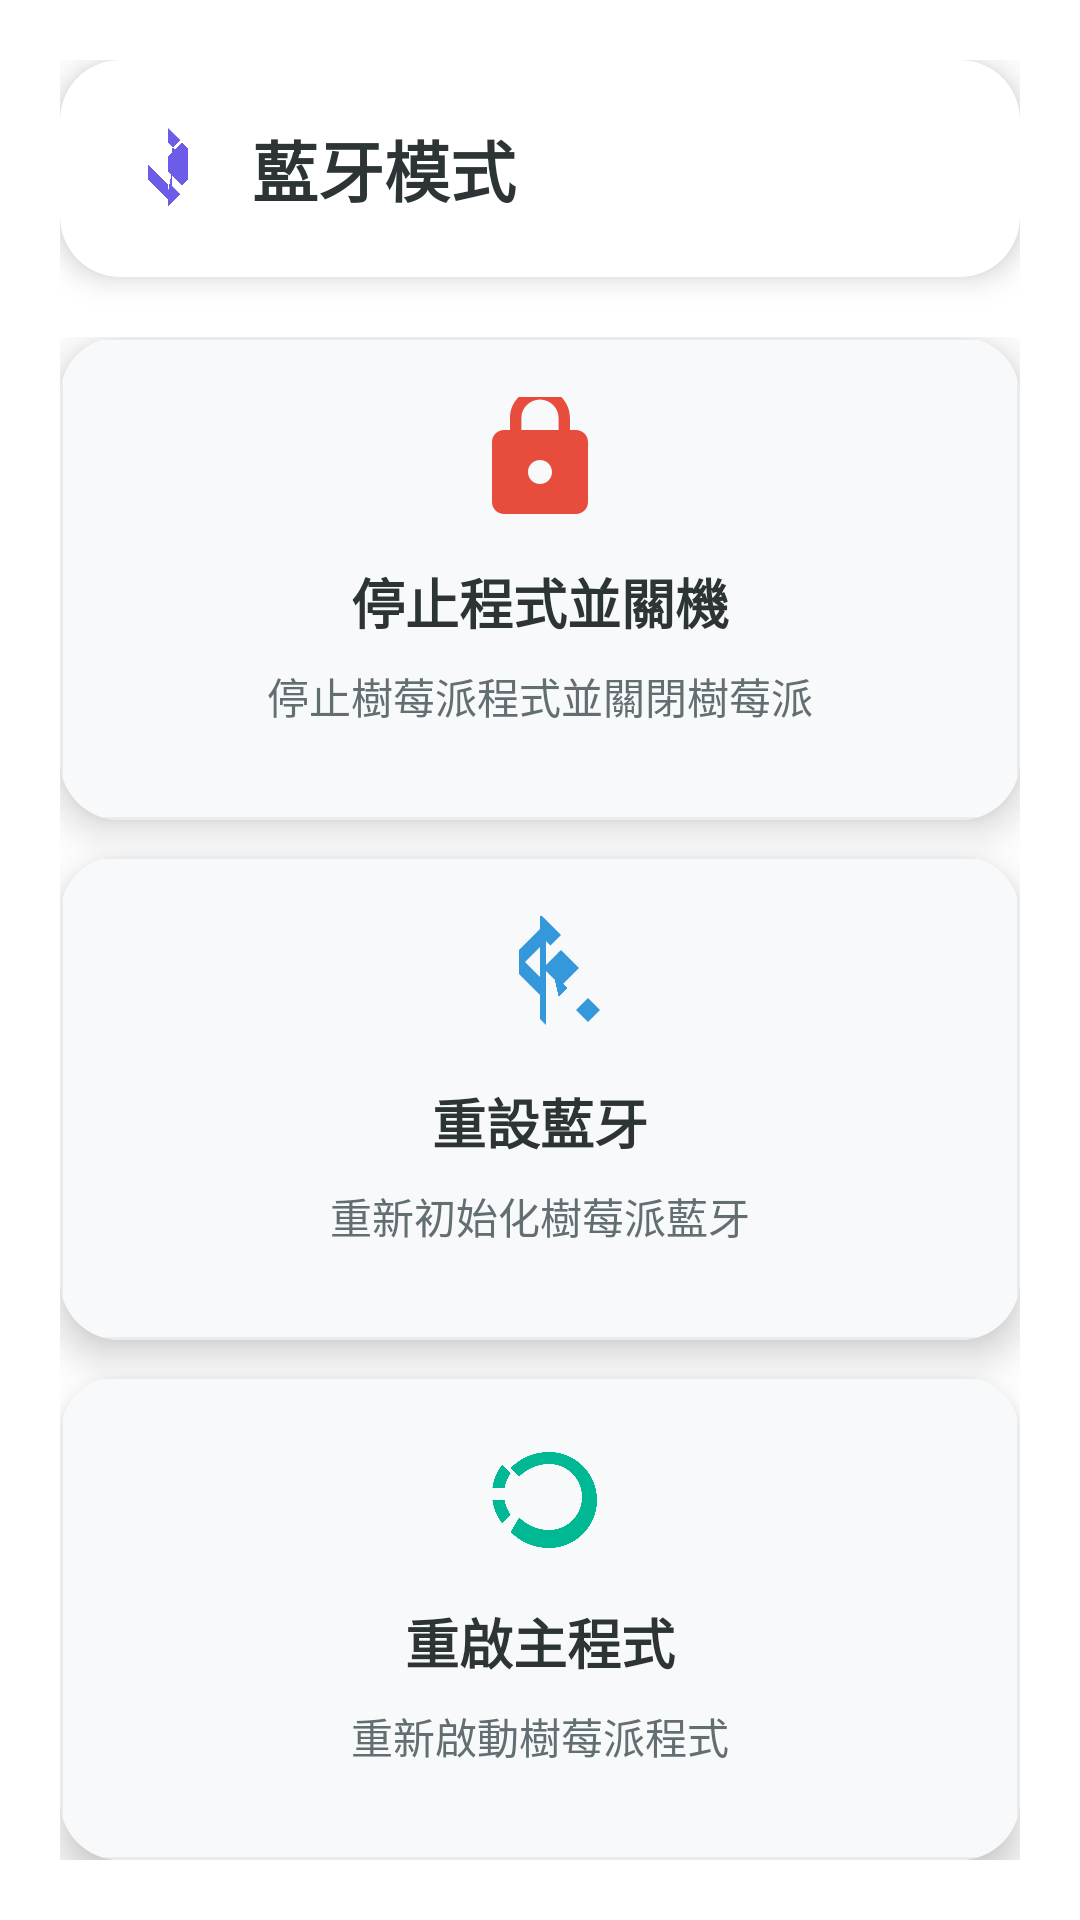

Reconstruct the res/layout file that produces this screen, plus the resources it refers to.
<!-- AndroidManifest.xml: application theme Theme.Test -->
<!-- res/layout/activity_bluetooth_mode.xml -->
<?xml version="1.0" encoding="utf-8"?>
<androidx.constraintlayout.widget.ConstraintLayout
    xmlns:android="http://schemas.android.com/apk/res/android"
    xmlns:app="http://schemas.android.com/apk/res-auto"
    android:layout_width="match_parent"
    android:layout_height="match_parent"
    android:background="@drawable/fragment_background"
    android:padding="20dp">

    
    <androidx.cardview.widget.CardView
        android:id="@+id/title_card"
        android:layout_width="match_parent"
        android:layout_height="wrap_content"
        app:cardCornerRadius="20dp"
        app:cardElevation="6dp"
        android:backgroundTint="@color/white"
        app:layout_constraintTop_toTopOf="parent"
        app:layout_constraintStart_toStartOf="parent"
        app:layout_constraintEnd_toEndOf="parent">

        <LinearLayout
            android:layout_width="match_parent"
            android:layout_height="wrap_content"
            android:orientation="horizontal"
            android:padding="20dp"
            android:gravity="center_vertical">

            <ImageView
                android:layout_width="32dp"
                android:layout_height="32dp"
                android:src="@drawable/ic_bluetooth"
                android:layout_marginEnd="12dp"
                app:tint="#6C5CE7" />

            <TextView
                android:layout_width="wrap_content"
                android:layout_height="wrap_content"
                android:text="藍牙模式"
                android:textSize="22sp"
                android:textStyle="bold"
                android:textColor="#2D3436"/>

        </LinearLayout>
    </androidx.cardview.widget.CardView>

    
    <LinearLayout
        android:layout_width="match_parent"
        android:layout_height="0dp"
        android:orientation="vertical"
        android:layout_marginTop="20dp"
        app:layout_constraintTop_toBottomOf="@id/title_card"
        app:layout_constraintBottom_toBottomOf="parent"
        app:layout_constraintStart_toStartOf="parent"
        app:layout_constraintEnd_toEndOf="parent">

        
        <androidx.cardview.widget.CardView
            android:id="@+id/shutdown_card"
            android:layout_width="match_parent"
            android:layout_height="0dp"
            android:layout_weight="1"
            android:layout_marginBottom="12dp"
            app:cardCornerRadius="20dp"
            app:cardElevation="8dp"
            android:backgroundTint="@color/white">

            <LinearLayout
                android:layout_width="match_parent"
                android:layout_height="match_parent"
                android:orientation="vertical"
                android:gravity="center"
                android:padding="20dp"
                android:background="@drawable/card_ripple_effect">

                <ImageView
                    android:layout_width="48dp"
                    android:layout_height="48dp"
                    android:src="@drawable/ic_lock"
                    android:layout_marginBottom="12dp"
                    app:tint="#E74C3C" />

                <TextView
                    android:layout_width="wrap_content"
                    android:layout_height="wrap_content"
                    android:text="停止程式並關機"
                    android:textSize="18sp"
                    android:textStyle="bold"
                    android:textColor="#2D3436"
                    android:layout_marginBottom="8dp"/>

                <TextView
                    android:layout_width="wrap_content"
                    android:layout_height="wrap_content"
                    android:text="停止樹莓派程式並關閉樹莓派"
                    android:textSize="14sp"
                    android:textColor="#636e72"
                    android:gravity="center"/>

                <Button
                    android:id="@+id/shutdown_button"
                    android:layout_width="match_parent"
                    android:layout_height="wrap_content"
                    android:layout_marginTop="16dp"
                    android:text="關機"
                    android:textSize="16sp"
                    android:textColor="@color/white"
                    android:textStyle="bold"
                    android:background="@drawable/gradient_button"
                    android:stateListAnimator="@null"
                    android:elevation="0dp"/>
            </LinearLayout>
        </androidx.cardview.widget.CardView>

        
        <androidx.cardview.widget.CardView
            android:id="@+id/reset_bluetooth_card"
            android:layout_width="match_parent"
            android:layout_height="0dp"
            android:layout_weight="1"
            android:layout_marginBottom="12dp"
            app:cardCornerRadius="20dp"
            app:cardElevation="8dp"
            android:backgroundTint="@color/white">

            <LinearLayout
                android:layout_width="match_parent"
                android:layout_height="match_parent"
                android:orientation="vertical"
                android:gravity="center"
                android:padding="20dp"
                android:background="@drawable/card_ripple_effect">

                <ImageView
                    android:layout_width="48dp"
                    android:layout_height="48dp"
                    android:src="@drawable/ic_bluetooth_searching"
                    android:layout_marginBottom="12dp"
                    app:tint="#3498DB" />

                <TextView
                    android:layout_width="wrap_content"
                    android:layout_height="wrap_content"
                    android:text="重設藍牙"
                    android:textSize="18sp"
                    android:textStyle="bold"
                    android:textColor="#2D3436"
                    android:layout_marginBottom="8dp"/>

                <TextView
                    android:layout_width="wrap_content"
                    android:layout_height="wrap_content"
                    android:text="重新初始化樹莓派藍牙"
                    android:textSize="14sp"
                    android:textColor="#636e72"
                    android:gravity="center"/>

                <Button
                    android:id="@+id/reset_bluetooth_button"
                    android:layout_width="match_parent"
                    android:layout_height="wrap_content"
                    android:layout_marginTop="16dp"
                    android:text="重設"
                    android:textSize="16sp"
                    android:textColor="@color/white"
                    android:textStyle="bold"
                    android:background="@drawable/gradient_button_secondary"
                    android:stateListAnimator="@null"
                    android:elevation="0dp"/>
            </LinearLayout>
        </androidx.cardview.widget.CardView>

        
        <androidx.cardview.widget.CardView
            android:id="@+id/restart_program_card"
            android:layout_width="match_parent"
            android:layout_height="0dp"
            android:layout_weight="1"
            app:cardCornerRadius="20dp"
            app:cardElevation="8dp"
            android:backgroundTint="@color/white">

            <LinearLayout
                android:layout_width="match_parent"
                android:layout_height="match_parent"
                android:orientation="vertical"
                android:gravity="center"
                android:padding="20dp"
                android:background="@drawable/card_ripple_effect">

                <ImageView
                    android:layout_width="48dp"
                    android:layout_height="48dp"
                    android:src="@drawable/ic_rotate"
                    android:layout_marginBottom="12dp"
                    app:tint="#00B894" />

                <TextView
                    android:layout_width="wrap_content"
                    android:layout_height="wrap_content"
                    android:text="重啟主程式"
                    android:textSize="18sp"
                    android:textStyle="bold"
                    android:textColor="#2D3436"
                    android:layout_marginBottom="8dp"/>

                <TextView
                    android:layout_width="wrap_content"
                    android:layout_height="wrap_content"
                    android:text="重新啟動樹莓派程式"
                    android:textSize="14sp"
                    android:textColor="#636e72"
                    android:gravity="center"/>

                <Button
                    android:id="@+id/restart_program_button"
                    android:layout_width="match_parent"
                    android:layout_height="wrap_content"
                    android:layout_marginTop="16dp"
                    android:text="重啟"
                    android:textSize="16sp"
                    android:textColor="@color/white"
                    android:textStyle="bold"
                    android:background="@drawable/gradient_button_tertiary"
                    android:stateListAnimator="@null"
                    android:elevation="0dp"/>
            </LinearLayout>
        </androidx.cardview.widget.CardView>

    </LinearLayout>

</androidx.constraintlayout.widget.ConstraintLayout>
<!-- resources referenced by this layout -->
<resources>
  <color name="white">#FFFFFFFF</color>
  <!-- drawable card_ripple_effect (drawable) -->
  <?xml version="1.0" encoding="utf-8"?>
  <ripple xmlns:android="http://schemas.android.com/apk/res/android"
      android:color="@android:color/white">
      <item android:id="@android:id/mask">
          <shape android:shape="rectangle">
              <solid android:color="@android:color/white" />
              <corners android:radius="12dp" />
          </shape>
      </item>
      <item>
          <shape android:shape="rectangle">
              <solid android:color="#F8F9FA" />
              <corners android:radius="12dp" />
              <stroke android:width="1dp" android:color="#E9ECEF" />
          </shape>
      </item>
  </ripple>
  <!-- drawable fragment_background (drawable) -->
  <?xml version="1.0" encoding="utf-8"?>
  <shape xmlns:android="http://schemas.android.com/apk/res/android">
      <gradient
          android:type="radial"
          android:gradientRadius="400dp"
          android:startColor="#FFF"
          android:centerColor="#FFF"
          android:endColor="#FFF"/>
  </shape>
  <!-- drawable gradient_button (drawable) -->
  <?xml version="1.0" encoding="utf-8"?>
  <shape xmlns:android="http://schemas.android.com/apk/res/android">
      <gradient
          android:type="linear"
          android:angle="45"
          android:startColor="#6C5CE7"
          android:endColor="#A29BFE"/>
      <corners android:radius="28dp"/>
  </shape>
  <!-- drawable gradient_button_secondary (drawable) -->
  <?xml version="1.0" encoding="utf-8"?>
  <shape xmlns:android="http://schemas.android.com/apk/res/android">
      <gradient
          android:type="linear"
          android:angle="45"
          android:startColor="#00B894"
          android:endColor="#00CEC9"/>
      <corners android:radius="28dp"/>
  </shape>
  <!-- drawable gradient_button_tertiary (drawable) -->
  <?xml version="1.0" encoding="utf-8"?>
  <shape xmlns:android="http://schemas.android.com/apk/res/android"
      android:shape="rectangle">
      <gradient
          android:startColor="#FD79A8"
          android:endColor="#E84393"
          android:angle="45" />
      <corners android:radius="12dp" />
      <stroke
          android:width="2dp"
          android:color="#FFFFFF" />
  </shape>
  <!-- drawable ic_lock (drawable) -->
  <?xml version="1.0" encoding="utf-8"?>
  <vector xmlns:android="http://schemas.android.com/apk/res/android"
      android:width="16dp"
      android:height="16dp"
      android:viewportWidth="24"
      android:viewportHeight="24">
      <path
          android:fillColor="@color/white"
          android:pathData="M18,8H17V6C17,3.24 14.76,1 12,1C9.24,1 7,3.24 7,6V8H6C4.9,8 4,8.9 4,10V20C4,21.1 4.9,22 6,22H18C19.1,22 20,21.1 20,20V10C20,8.9 19.1,8 18,8ZM12,17C10.9,17 10,16.1 10,15C10,13.9 10.9,13 12,13C13.1,13 14,13.9 14,15C14,16.1 13.1,17 12,17ZM15.1,8H8.9V6C8.9,4.29 10.29,2.9 12,2.9C13.71,2.9 15.1,4.29 15.1,6V8Z"/>
  </vector>
  <!-- drawable ic_rotate (drawable) -->
  <?xml version="1.0" encoding="utf-8"?>
  <vector xmlns:android="http://schemas.android.com/apk/res/android"
      android:width="20dp"
      android:height="20dp"
      android:viewportWidth="24"
      android:viewportHeight="24">
      <path
          android:fillColor="@color/primary_color"
          android:pathData="M7.11,8.53L5.7,7.11C4.8,8.27 4.24,9.61 4.07,11H6.09C6.23,10.13 6.64,9.28 7.11,8.53ZM4.07,13H6.09C6.23,13.87 6.64,14.72 7.11,15.47L5.7,16.89C4.8,15.73 4.24,14.39 4.07,13ZM7.11,18.32C8.77,20.07 11.08,21 13.5,21C17.92,21 21.5,17.42 21.5,13C21.5,8.58 17.92,5 13.5,5C11.08,5 8.77,5.93 7.11,7.68L8.53,9.1C9.84,7.81 11.64,7 13.5,7C16.54,7 19,9.46 19,12.5C19,15.54 16.54,18 13.5,18C11.64,18 9.84,17.19 8.53,15.9L7.11,18.32Z"/>
  </vector>
  <style name="Theme.Test" parent="Theme.MaterialComponents.DayNight.NoActionBar.Bridge" />
  <color name="primary_color">#6C5CE7</color>
</resources>
